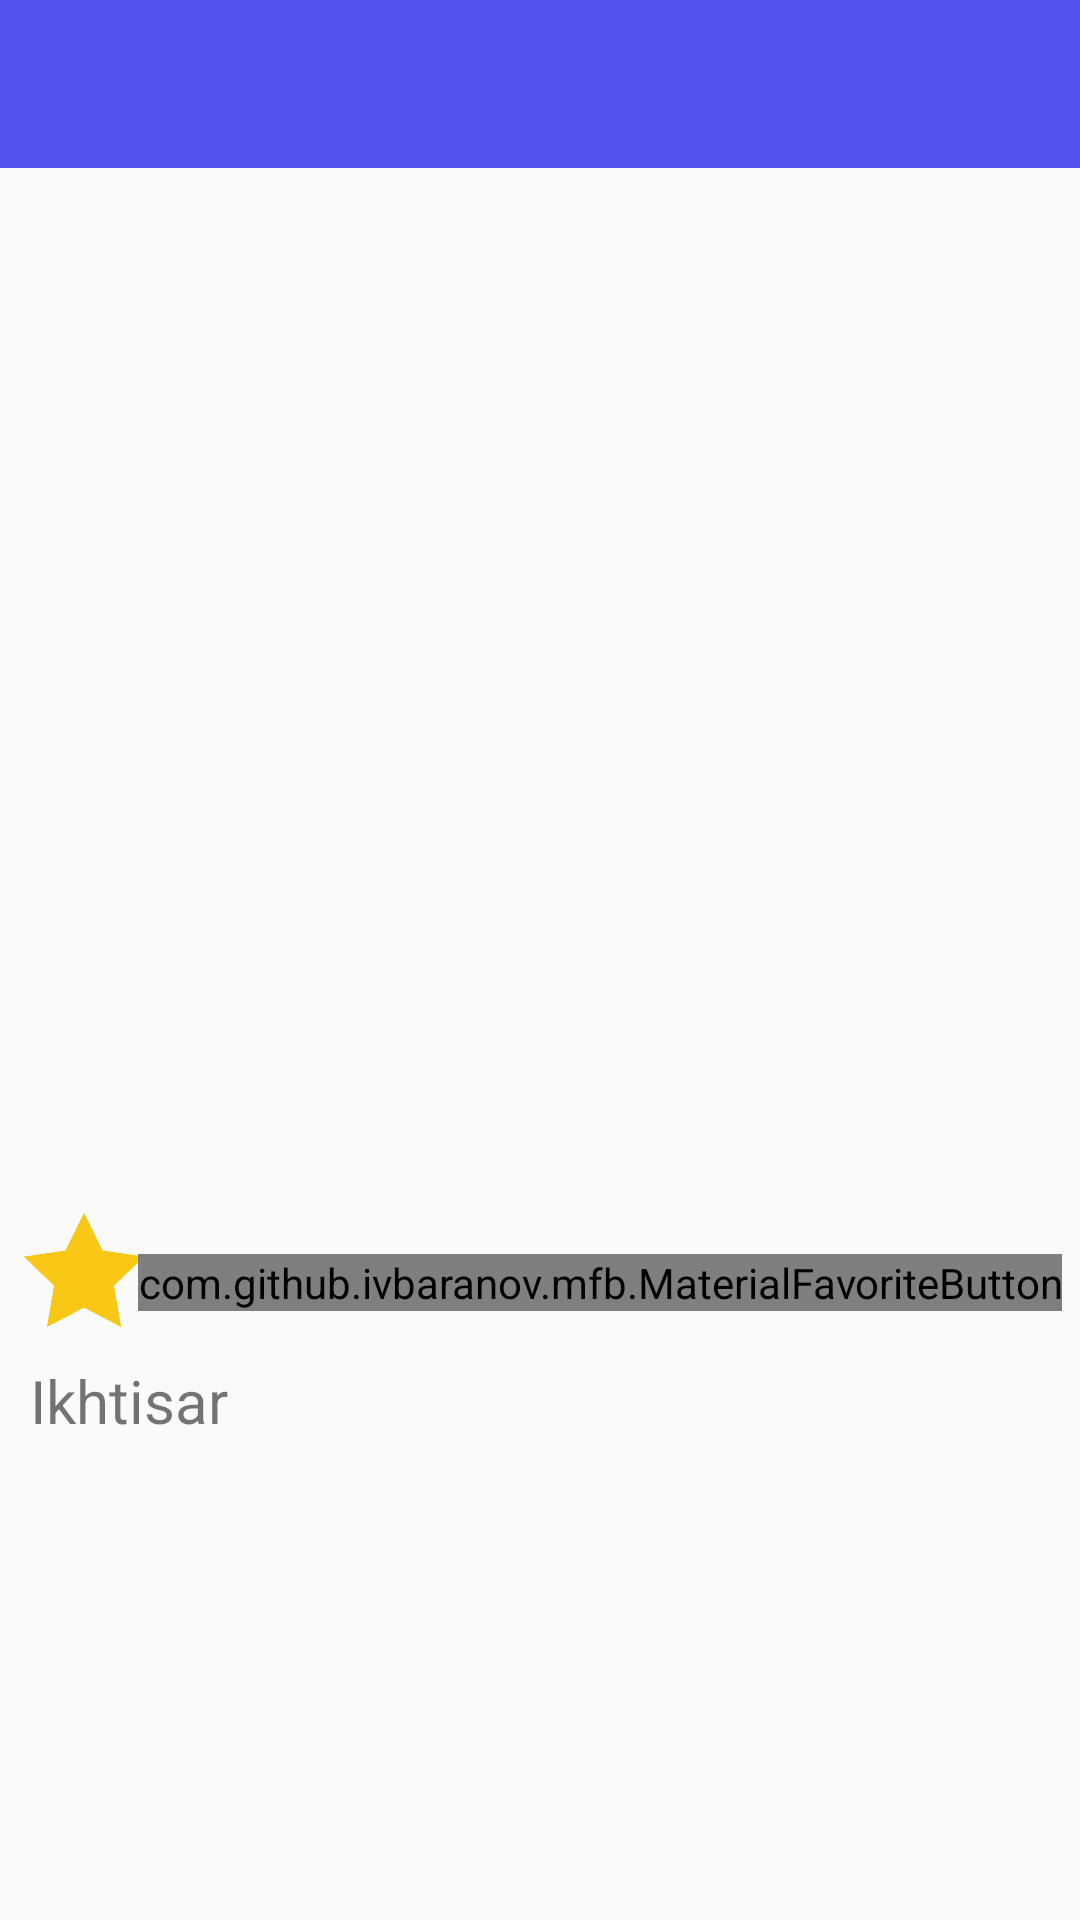

Produce the Android XML layout that renders to this screen, including the resource entries it uses.
<!-- AndroidManifest.xml: application theme AppTheme -->
<!-- res/layout/activity_detail_movie.xml -->
<ScrollView xmlns:android="http://schemas.android.com/apk/res/android"
    xmlns:app="http://schemas.android.com/apk/res-auto"
    xmlns:tools="http://schemas.android.com/tools"
    android:layout_width="match_parent"
    android:layout_height="match_parent"
    tools:context=".activity.DetailMovieActivity">

    <LinearLayout
        android:layout_width="match_parent"
        android:layout_height="wrap_content"
        android:orientation="vertical">

        <android.support.v7.widget.Toolbar
            android:id="@+id/toolbar3"
            android:layout_width="match_parent"
            android:layout_height="wrap_content"
            android:background="?attr/colorPrimary"
            android:minHeight="?attr/actionBarSize"
            android:theme="?attr/actionBarTheme" />

        <android.support.constraint.ConstraintLayout
            android:layout_width="match_parent"
            android:layout_height="match_parent">

            <ImageView
                android:id="@+id/imgDetailMovie"
                android:layout_width="match_parent"
                android:layout_height="300dp"
                app:layout_constraintEnd_toEndOf="parent"
                app:layout_constraintHorizontal_bias="1.0"
                app:layout_constraintStart_toStartOf="parent"
                app:layout_constraintTop_toTopOf="parent"
                android:scaleType="centerCrop"
                android:contentDescription="@string/poster"
                tools:srcCompat="@tools:sample/backgrounds/scenic[1]" />

            <TextView
                android:id="@+id/tvJudulDetail"
                android:layout_width="match_parent"
                android:layout_height="wrap_content"
                android:padding="10dp"
                android:textSize="20sp"
                tools:text="@string/judul_film"
                android:textStyle="bold|normal"
                app:layout_constraintEnd_toEndOf="@+id/imgDetailMovie"
                app:layout_constraintStart_toStartOf="@+id/imgDetailMovie"
                app:layout_constraintTop_toBottomOf="@+id/imgDetailMovie" />

            <ImageView
                android:id="@+id/imageView2"
                android:layout_width="40dp"
                android:visibility="visible"
                android:layout_height="40dp"
                android:layout_marginStart="8dp"
                android:layout_marginTop="8dp"
                android:layout_marginBottom="8dp"
                app:layout_constraintBottom_toTopOf="@+id/textView3"
                app:layout_constraintStart_toStartOf="@+id/tvJudulDetail"
                app:layout_constraintTop_toBottomOf="@+id/tvJudulDetail"
                android:src="@drawable/star" />

            <TextView
                android:id="@+id/tvDetailScore"
                android:layout_width="wrap_content"
                android:layout_height="wrap_content"
                android:layout_marginStart="8dp"
                android:layout_marginEnd="192dp"
                android:textSize="30sp"
                tools:text="@string/_7_0"
                android:textStyle="bold|normal"
                app:layout_constraintEnd_toEndOf="@+id/tvJudulDetail"
                app:layout_constraintHorizontal_bias="0.0"
                app:layout_constraintStart_toEndOf="@+id/imageView2"
                app:layout_constraintTop_toBottomOf="@+id/tvJudulDetail" />

            <com.github.ivbaranov.mfb.MaterialFavoriteButton
                android:id="@+id/favorite_nice"
                android:layout_width="wrap_content"
                android:layout_height="wrap_content"
                android:layout_marginStart="8dp"
                android:layout_marginTop="8dp"
                android:layout_marginEnd="8dp"
                app:layout_constraintBottom_toTopOf="@+id/textView3"
                app:layout_constraintEnd_toEndOf="parent"
                app:layout_constraintHorizontal_bias="0.907"
                app:layout_constraintStart_toEndOf="@+id/tvDetailScore"
                app:layout_constraintTop_toBottomOf="@+id/tvJudulDetail"
                app:layout_constraintVertical_bias="0.533"
                app:mfb_bounce_duration="700"
                app:mfb_rotation_angle="216"
                app:mfb_rotation_duration="400"
                app:mfb_size="65"
                app:mfb_type="heart" />

            <TextView
                android:id="@+id/textView3"
                android:layout_width="match_parent"
                android:layout_height="wrap_content"
                android:padding="10dp"
                android:text="@string/overview"
                android:visibility="visible"
                android:textSize="20sp"
                app:layout_constraintTop_toBottomOf="@+id/tvDetailScore"
                tools:layout_editor_absoluteX="0dp" />

            <TextView
                android:id="@+id/tvDetailDes"
                android:layout_width="match_parent"
                android:layout_height="wrap_content"
                android:layout_marginStart="8dp"
                android:layout_marginEnd="8dp"
                android:layout_marginBottom="8dp"
                android:textSize="16sp"
                android:maxLines="10"
                tools:text="@string/deskripsi"
                app:layout_constraintBottom_toBottomOf="parent"
                app:layout_constraintEnd_toEndOf="parent"
                app:layout_constraintHorizontal_bias="0.028"
                app:layout_constraintStart_toStartOf="parent"
                app:layout_constraintTop_toBottomOf="@+id/textView3"
                app:layout_constraintVertical_bias="0.0" />

            <ProgressBar
                android:id="@+id/progressBarDetailMovie"
                style="?android:attr/progressBarStyle"
                android:layout_width="wrap_content"
                android:layout_height="wrap_content"
                android:layout_marginStart="8dp"
                android:layout_marginTop="8dp"
                android:layout_marginEnd="8dp"
                android:layout_marginBottom="8dp"
                android:visibility="gone"
                app:layout_constraintBottom_toBottomOf="parent"
                app:layout_constraintEnd_toEndOf="parent"
                app:layout_constraintStart_toStartOf="parent"
                app:layout_constraintTop_toTopOf="parent" />



        </android.support.constraint.ConstraintLayout>
    </LinearLayout>
</ScrollView>
<!-- resources referenced by this layout -->
<resources>
  <!-- drawable star: png bitmap (drawable-hdpi, 16161 bytes) -->
  <string name="_7_0" translatable="false">7.0</string>
  <string name="deskripsi">Deskripsi</string>
  <string name="judul_film" translatable="false">Judul Film</string>
  <string name="overview">Ikhtisar</string>
  <string name="poster">poster</string>
  <style name="AppTheme" parent="Theme.AppCompat.Light.NoActionBar">
          
          <item name="colorPrimary">@color/colorPrimary</item>
          <item name="colorPrimaryDark">@color/colorPrimaryDark</item>
          <item name="colorAccent">@color/colorAccent</item>
      </style>
  <color name="colorPrimary">#5352ed</color>
  <color name="colorPrimaryDark">#5352ed</color>
  <color name="colorAccent">#3742fa</color>
</resources>
